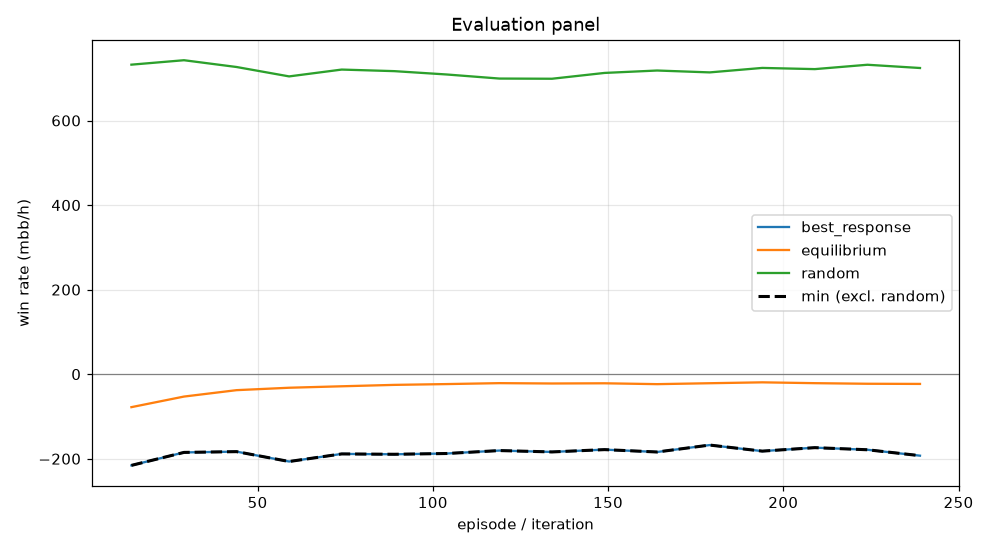

The file beside this chart, header and first rows:
episode, min, mean, best_response_mean, best_response_se, equilibrium_mean, equilibrium_se, random_mean, random_se, act_call, act_raise, act_fold, act_check
14, -215.7, -77.98, -215.7, 0.0, -77.98, 0.0, 732.2, 0.0, 0.3272, 0.3269, 0.1518, 0.1941
29, -185, -52.93, -185, 0.0, -52.93, 0.0, 742.7, 0.0, 0.3651, 0.2988, 0.132, 0.2041
44, -183.2, -37.79, -183.2, 0.0, -37.79, 0.0, 726.6, 0.0, 0.3618, 0.2804, 0.1393, 0.2185
59, -206.6, -32.06, -206.6, 0.0, -32.06, 0.0, 704.4, 0.0, 0.3355, 0.303, 0.1527, 0.2088
74, -188.6, -28.61, -188.6, 0.0, -28.61, 0.0, 720.5, 0.0, 0.3114, 0.3313, 0.153, 0.2043
89, -189.4, -25.3, -189.4, 0.0, -25.3, 0.0, 716.8, 0.0, 0.3144, 0.3254, 0.1529, 0.2073
104, -187.6, -23.39, -187.6, 0.0, -23.39, 0.0, 708.9, 0.0, 0.3045, 0.3318, 0.1579, 0.2058
119, -180.7, -21.19, -180.7, 0.0, -21.19, 0.0, 699.3, 0.0, 0.2968, 0.3359, 0.1601, 0.2072
134, -183.9, -22.01, -183.9, 0.0, -22.01, 0.0, 698.9, 0.0, 0.2945, 0.3384, 0.1587, 0.2084
149, -178.4, -21.53, -178.4, 0.0, -21.53, 0.0, 712.6, 0.0, 0.2976, 0.3399, 0.1541, 0.2084
164, -184.1, -23.56, -184.1, 0.0, -23.56, 0.0, 718.3, 0.0, 0.299, 0.3462, 0.151, 0.2038
179, -167.7, -21.38, -167.7, 0.0, -21.38, 0.0, 713.9, 0.0, 0.2931, 0.3434, 0.1552, 0.2083
194, -182, -19.28, -182, 0.0, -19.28, 0.0, 724.4, 0.0, 0.2902, 0.3497, 0.1511, 0.209
209, -173.8, -21.25, -173.8, 0.0, -21.25, 0.0, 721.6, 0.0, 0.3011, 0.3365, 0.1491, 0.2132
224, -178.8, -22.64, -178.8, 0.0, -22.64, 0.0, 731.9, 0.0, 0.3049, 0.3402, 0.144, 0.211
239, -192.7, -23.01, -192.7, 0.0, -23.01, 0.0, 724.3, 0.0, 0.3039, 0.3399, 0.1455, 0.2107
